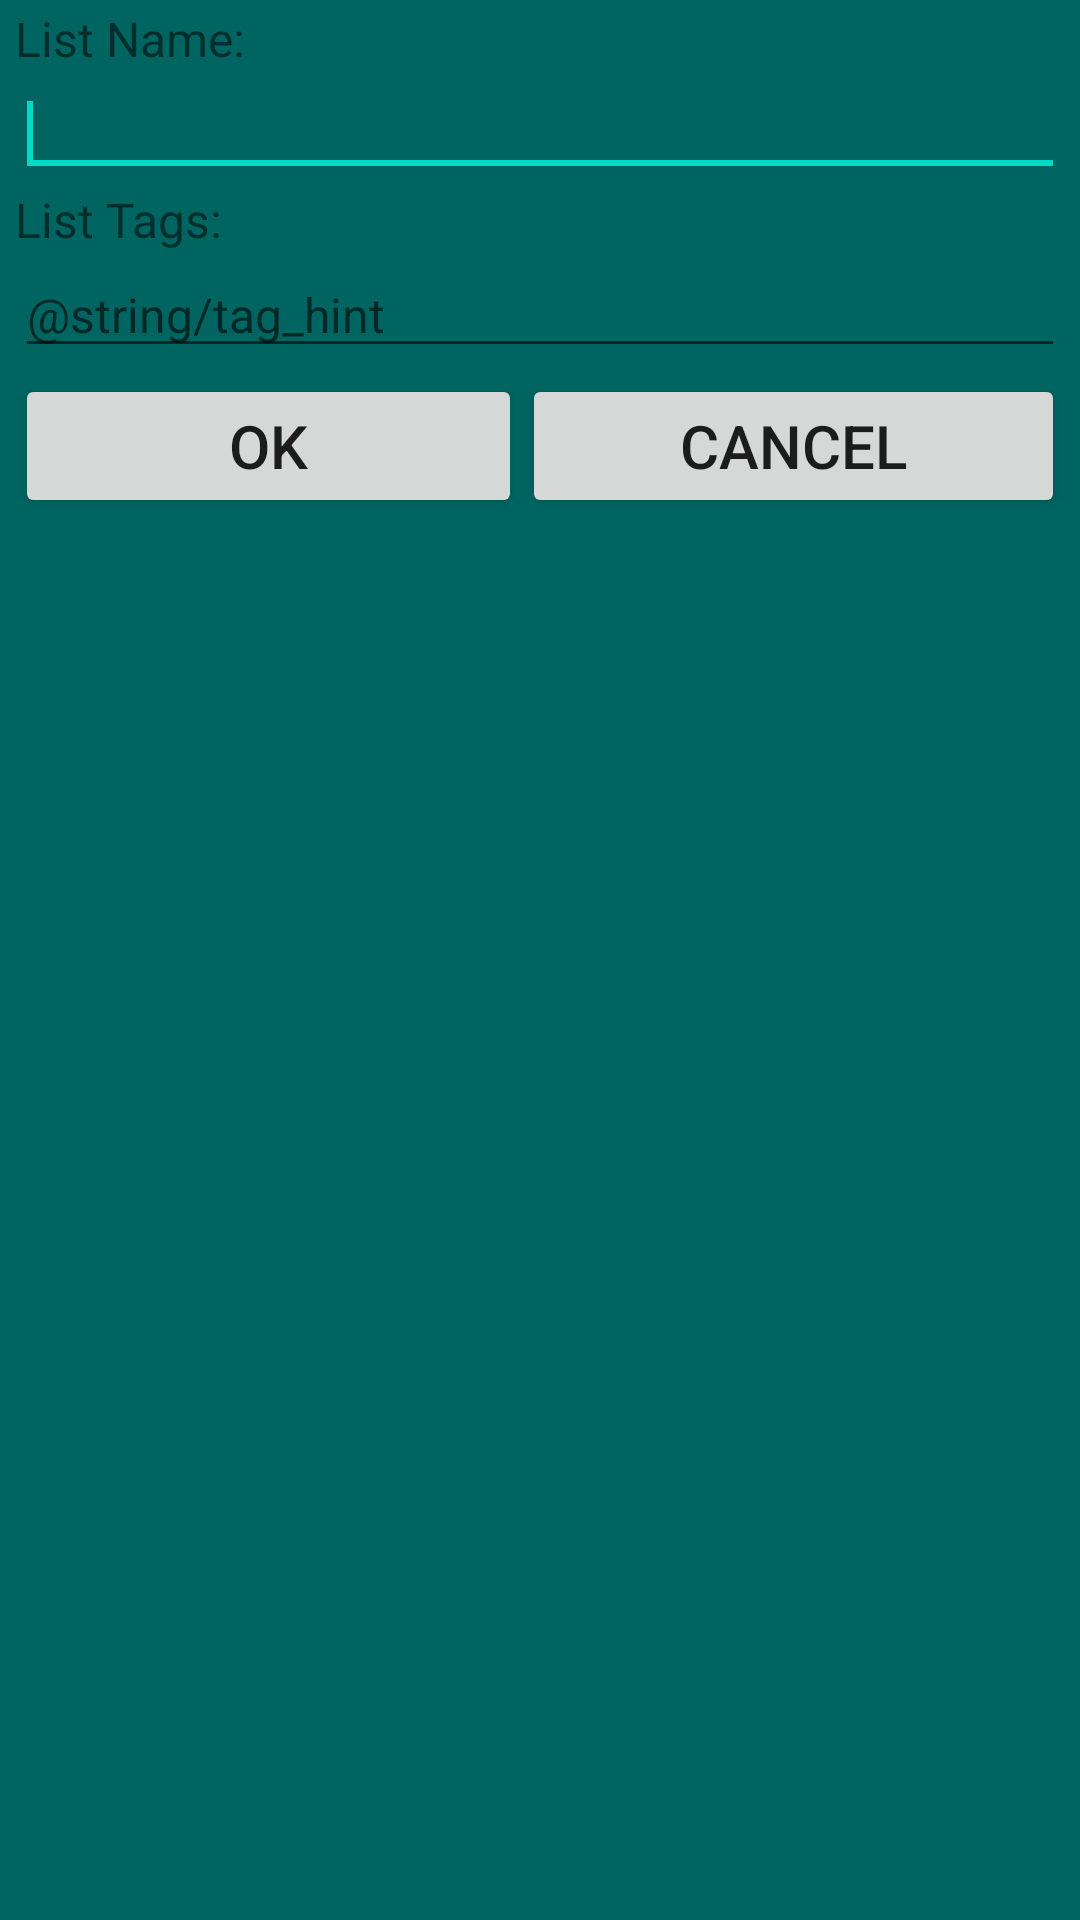

Layout XML and referenced resources for this Android screen:
<!-- AndroidManifest.xml: fallback theme Theme.MaterialComponents.DayNight.NoActionBar -->
<!-- res/layout/dialog_listname.xml -->
<?xml version="1.0" encoding="utf-8"?>
<LinearLayout
	xmlns:android="http://schemas.android.com/apk/res/android"
	android:orientation="vertical"
	android:paddingLeft="5dp"
	android:paddingRight="5dp"
	android:layout_width="300dp"
	android:layout_height="wrap_content"
	style="@style/turquoiseBgMedium">
    
	<LinearLayout
		android:orientation="vertical"
		android:layout_marginBottom="2dp"
		android:layout_width="fill_parent"
		android:layout_height="wrap_content" />

	<TextView
	    android:id="@+id/textView1"
	    android:layout_width="wrap_content"
	    android:layout_height="wrap_content"
	    android:textSize="16sp"
	    android:text="List Name:" />
	
	<EditText
	    android:id="@+id/txtListname"
	    android:layout_width="match_parent"
	    android:layout_height="wrap_content"
	    android:textColor="@color/dark_grey"
	    android:textSize="16sp"
        android:editable="true"
        android:maxLength="254" >

		<requestFocus />

	</EditText>

	<TextView
	    android:id="@+id/textView2"
	    android:layout_width="wrap_content"
	    android:layout_height="wrap_content"
	    android:textSize="16sp"
	    android:text="List Tags:" />

	<EditText
	    android:id="@+id/txtListtag"
	    android:layout_width="match_parent"
	    android:layout_height="wrap_content"
	    android:editable="true"
	    android:hint="@string/tag_hint"
	    android:textColor="@color/dark_grey"
	    android:textSize="16sp"
	    android:maxLength="254" />
	
	<LinearLayout
		android:orientation="horizontal"
		android:layout_width="fill_parent"
		android:layout_height="wrap_content"
		android:layout_marginTop="2dp"
			android:layout_marginBottom="5dp" >
	
		<Button
			android:id="@+id/buttonOK"
			android:text="@string/ok"
			android:textSize="20sp"
			android:layout_width="wrap_content"
	        android:layout_height="fill_parent" 
	        android:layout_weight="1.0" />
		
		
		<Button
			android:id="@+id/buttonCancel"
			android:text="@string/Cancel"
			android:textSize="20sp"
			android:layout_width="wrap_content"
	        android:layout_height="fill_parent" 
	        android:layout_weight="1.0" />
	
	</LinearLayout>
	
	
</LinearLayout>
<!-- resources referenced by this layout -->
<resources>
  <color name="dark_grey">#333333</color>
  <string name="Cancel">Cancel</string>
  <string name="ok">OK</string>
  <style name="turquoiseBgMedium">
           <item name="android:background">@color/turquoise_4</item>  
       </style>
  <color name="turquoise_4">#006561</color>
</resources>
